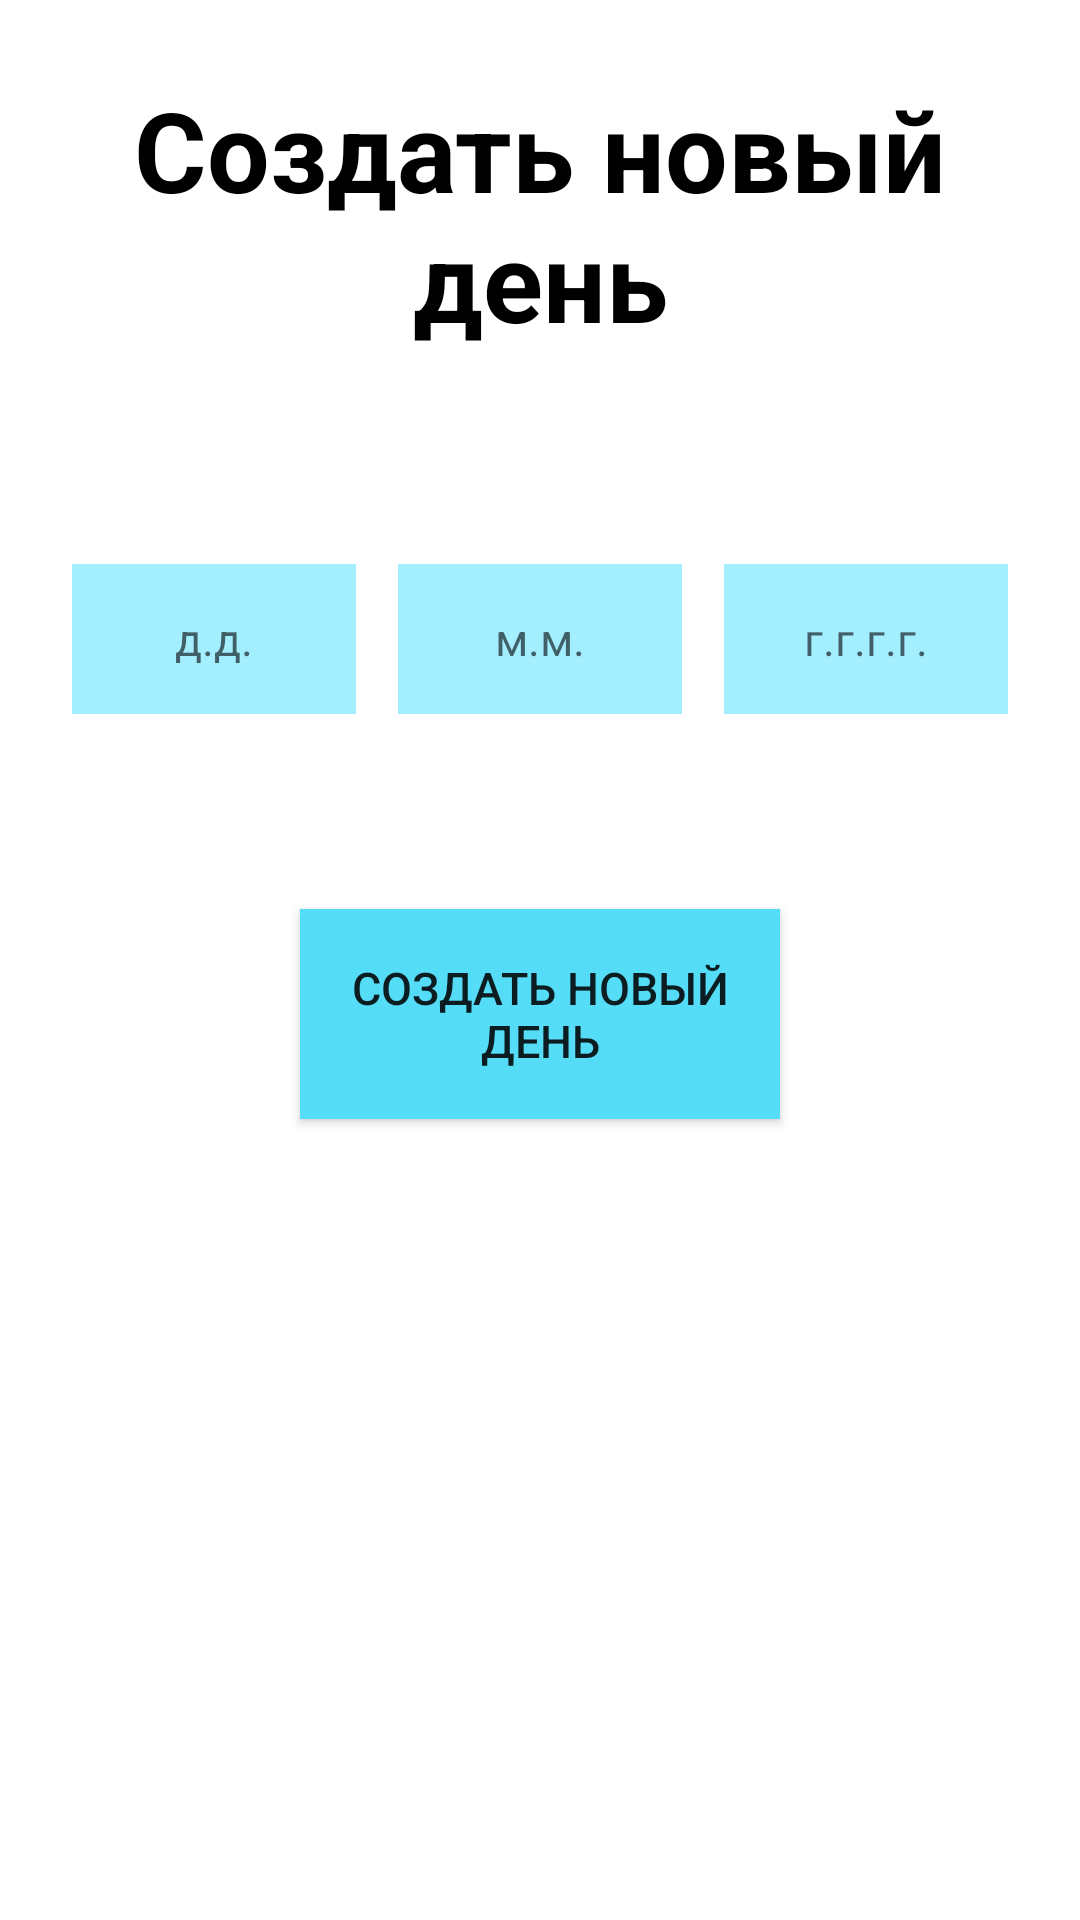

Produce the Android XML layout that renders to this screen, including the resource entries it uses.
<!-- AndroidManifest.xml: application theme Theme.Med -->
<!-- res/layout/fragment_day_add.xml -->
<?xml version="1.0" encoding="utf-8"?>
<LinearLayout xmlns:android="http://schemas.android.com/apk/res/android"
    xmlns:tools="http://schemas.android.com/tools"
    android:layout_width="match_parent"
    android:layout_height="match_parent"
    android:orientation="vertical"
    android:clickable="true"
    android:focusable="true"
    tools:context="fragment.DayAddFragment"
    android:background="@color/white">

    <TextView
        android:layout_width="match_parent"
        android:layout_height="wrap_content"
        android:text="@string/add_day"
        android:textSize="37sp"
        android:textStyle="bold"
        android:gravity="center"
        android:background="@color/white"
        android:textColor="@color/black"
        android:layout_marginVertical="25dp"
        android:layout_marginHorizontal="12dp"/>

    <LinearLayout
        android:layout_width="match_parent"
        android:layout_height="60dp"
        android:padding="5dp"
        android:layout_marginHorizontal="12dp"
        android:layout_marginVertical="40dp"
        android:orientation="horizontal">

        <EditText
            android:id="@+id/edt_date_day"
            android:layout_width="0dp"
            android:layout_height="match_parent"
            android:layout_weight="1"
            android:hint="@string/day"
            android:textSize="15sp"
            android:gravity="center"
            android:textColor="@color/black"
            android:background="@color/pale_blue"
            android:layout_marginHorizontal="7dp"
            android:maxLength="2"/>

        <EditText
            android:id="@+id/edt_date_month"
            android:layout_width="0dp"
            android:layout_height="match_parent"
            android:layout_weight="1"
            android:hint="@string/month"
            android:textSize="15sp"
            android:gravity="center"
            android:textColor="@color/black"
            android:background="@color/pale_blue"
            android:layout_marginHorizontal="7dp"
            android:maxLength="2"/>

        <EditText
            android:id="@+id/edt_date_year"
            android:layout_width="0dp"
            android:layout_height="match_parent"
            android:layout_weight="1"
            android:hint="@string/year"
            android:textSize="15sp"
            android:gravity="center"
            android:textColor="@color/black"
            android:background="@color/pale_blue"
            android:layout_marginHorizontal="7dp"
            android:maxLength="4"/>

    </LinearLayout>

    <androidx.appcompat.widget.AppCompatButton
        android:id="@+id/btn_add_day"
        android:layout_width="160dp"
        android:layout_height="70dp"
        android:background="@color/turquoise_blue"
        android:textSize="15sp"
        android:text="@string/add_day"
        android:layout_gravity="center"
        android:layout_marginVertical="20dp" />

</LinearLayout>
<!-- resources referenced by this layout -->
<resources>
  <color name="black">#FF000000</color>
  <color name="pale_blue">#A3EEFF</color>
  <color name="turquoise_blue">#55DDF7</color>
  <color name="white">#FFFFFFFF</color>
  <string name="add_day">Создать новый день</string>
  <string name="day">д.д.</string>
  <string name="month">м.м.</string>
  <string name="year">г.г.г.г.</string>
  <style name="Theme.Med" parent="Theme.MaterialComponents.DayNight.NoActionBar">
          
          <item name="colorPrimary">@color/purple_500</item>
          <item name="colorPrimaryVariant">@color/purple_700</item>
          <item name="colorOnPrimary">@color/white</item>
          
          <item name="colorSecondary">@color/teal_200</item>
          <item name="colorSecondaryVariant">@color/teal_700</item>
          <item name="colorOnSecondary">@color/black</item>
          
          <item name="android:statusBarColor" tools:targetApi="l">?attr/colorPrimaryVariant</item>
          
      </style>
  <color name="purple_500">#FF6200EE</color>
  <color name="purple_700">#FF3700B3</color>
  <color name="teal_200">#FF03DAC5</color>
  <color name="teal_700">#FF018786</color>
</resources>
